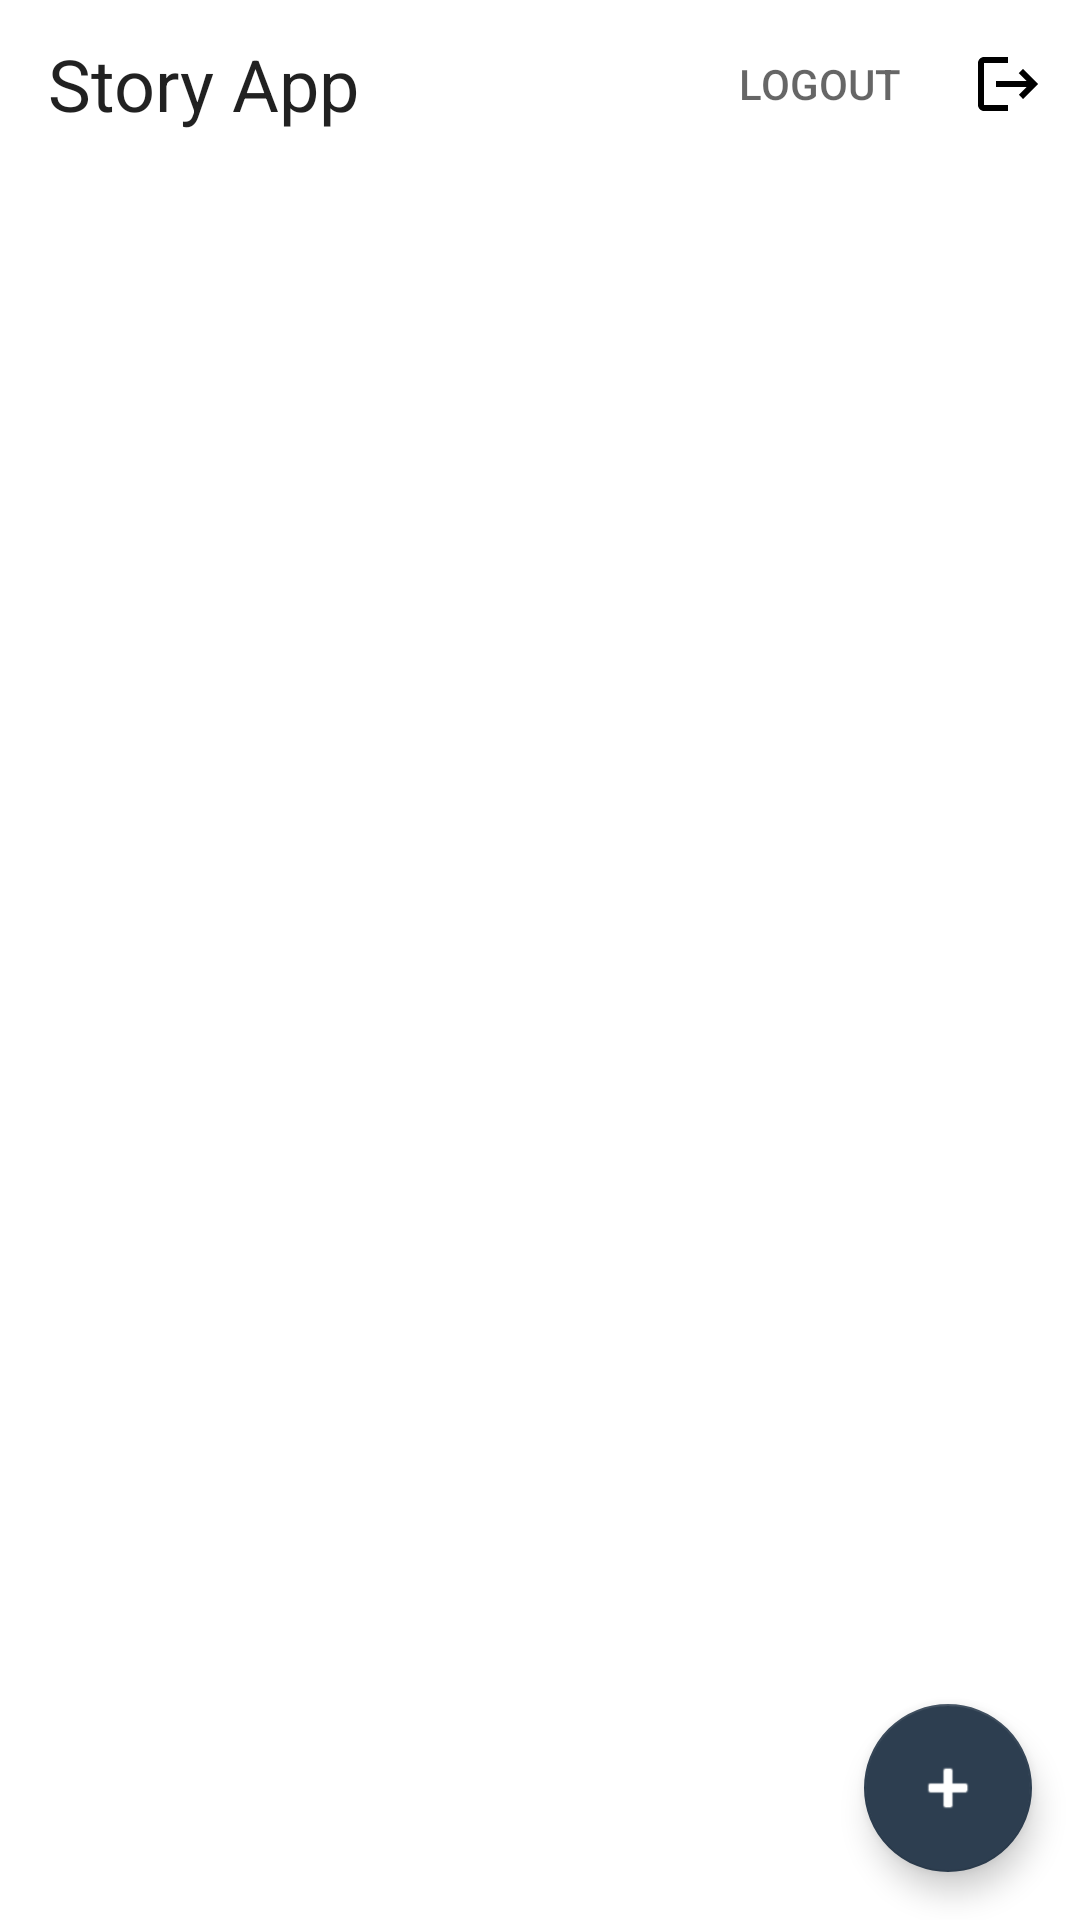

Android layout source for this screen:
<!-- AndroidManifest.xml: application theme Theme.StoryApp -->
<!-- res/layout/activity_main.xml -->
<?xml version="1.0" encoding="utf-8"?>
<androidx.coordinatorlayout.widget.CoordinatorLayout xmlns:android="http://schemas.android.com/apk/res/android"
    xmlns:app="http://schemas.android.com/apk/res-auto"
    xmlns:tools="http://schemas.android.com/tools"
    android:layout_width="match_parent"
    android:layout_height="match_parent"
    tools:context=".ui.MainActivity">

    <com.google.android.material.appbar.AppBarLayout
        android:layout_width="match_parent"
        android:layout_height="wrap_content"
        app:liftOnScroll="true">

        <com.google.android.material.appbar.MaterialToolbar
            style="@style/Widget.MaterialComponents.Toolbar.Surface"
            android:id="@+id/toolbar"
            android:layout_width="match_parent"
            android:layout_height="wrap_content"
            app:title="@string/app_name"
            app:titleTextAppearance="?attr/textAppearanceHeadline5"
            app:menu="@menu/menu_home" />
    </com.google.android.material.appbar.AppBarLayout>

    <androidx.fragment.app.FragmentContainerView
        app:layout_behavior="@string/appbar_scrolling_view_behavior"
        android:id="@+id/fragment_container"
        android:layout_width="match_parent"
        android:layout_height="match_parent" />

    <com.google.android.material.floatingactionbutton.FloatingActionButton
        android:id="@+id/fab_add_new_story"
        android:layout_width="wrap_content"
        android:layout_height="wrap_content"
        android:layout_margin="16dp"
        android:layout_gravity="end|bottom"
        android:src="@android:drawable/ic_input_add"
        android:contentDescription="@string/add_new_story"
        app:tint="@color/white" />

    <ProgressBar
        app:layout_behavior="@string/appbar_scrolling_view_behavior"
        android:id="@+id/progress_bar"
        android:layout_width="wrap_content"
        android:layout_height="wrap_content"
        android:layout_gravity="center"
        android:visibility="gone"/>

</androidx.coordinatorlayout.widget.CoordinatorLayout>
<!-- resources referenced by this layout -->
<resources>
  <color name="white">#FFFFFFFF</color>
  <string name="add_new_story">Tambah story baru</string>
  <string name="app_name">Story App</string>
  <style name="Theme.StoryApp" parent="Theme.MaterialComponents.DayNight.NoActionBar">
          
          <item name="colorPrimary">@color/dark_blue</item>
          <item name="colorPrimaryVariant">@color/dark_blue</item>
          <item name="colorOnPrimary">@color/white</item>
          
          <item name="colorSecondary">@color/dark_blue</item>
          <item name="colorSecondaryVariant">@color/dark_blue</item>
          <item name="colorOnSecondary">@color/black</item>
          
          <item name="android:statusBarColor">@color/white</item>
          
          <item name="android:windowLightStatusBar" tools:targetApi="m">true</item>
  
          
          <item name="shapeAppearanceSmallComponent">@style/ShapeAppearance.StoryApp.SmallComponent</item>
      </style>
  <color name="dark_blue">#FF2D3E50</color>
  <color name="black">#FF000000</color>
  <style name="ShapeAppearance.StoryApp.SmallComponent" parent="ShapeAppearance.MaterialComponents.SmallComponent">
          <item name="cornerFamily">rounded</item>
          <item name="cornerSize">20dp</item>
      </style>
</resources>
